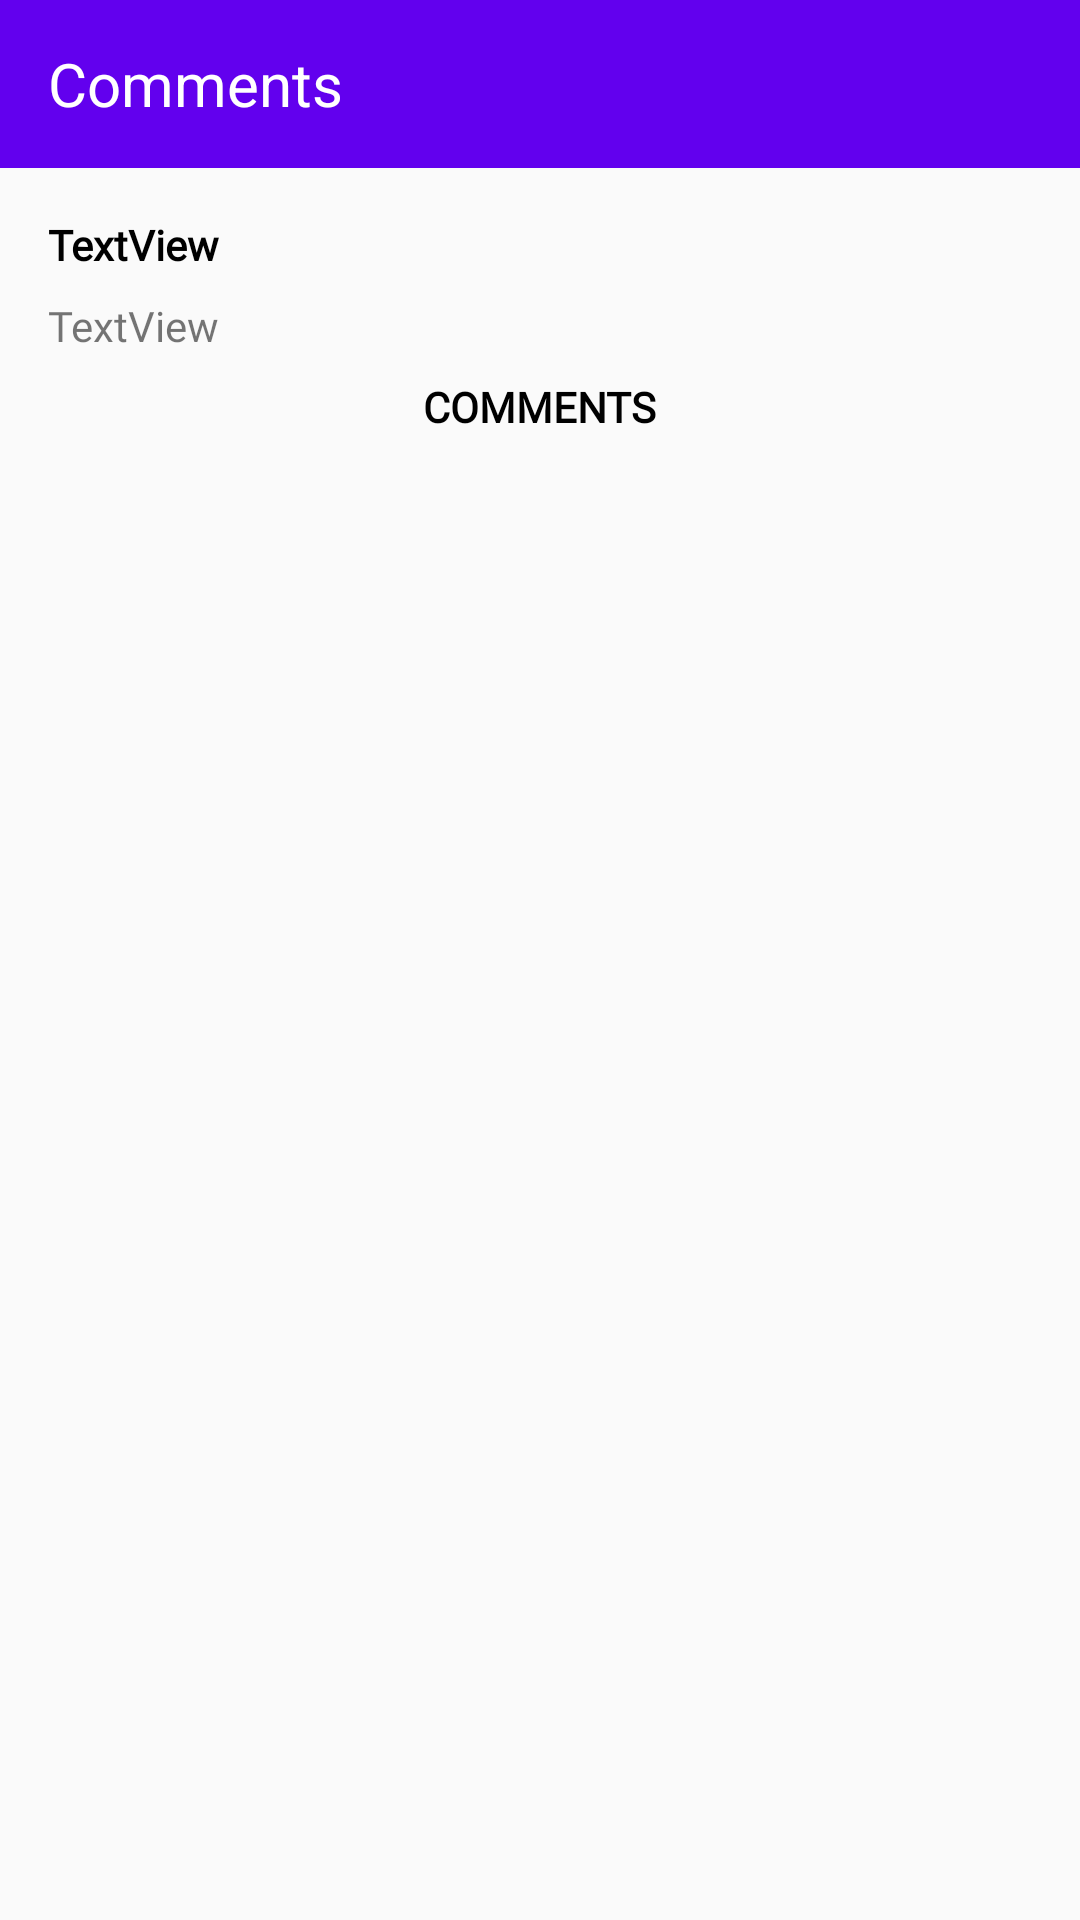

Layout XML and referenced resources for this Android screen:
<!-- AndroidManifest.xml: application theme AppTheme -->
<!-- res/layout/activity_comments.xml -->
<?xml version="1.0" encoding="utf-8"?>
<androidx.constraintlayout.widget.ConstraintLayout xmlns:android="http://schemas.android.com/apk/res/android"
    xmlns:app="http://schemas.android.com/apk/res-auto"
    xmlns:tools="http://schemas.android.com/tools"
    android:layout_width="match_parent"
    android:layout_height="match_parent"
    tools:context=".ui.CommentsActivity">

    <TextView
        android:id="@+id/tvTitle"
        android:layout_width="wrap_content"
        android:layout_height="wrap_content"
        android:layout_marginStart="16dp"
        android:layout_marginTop="16dp"
        android:layout_marginEnd="16dp"
        android:text="TextView"
        android:textColor="@android:color/black"
        android:textStyle="bold"
        app:layout_constraintEnd_toEndOf="parent"
        android:fontFamily="@font/montserrat_semibold"
        app:layout_constraintHorizontal_bias="0.0"
        app:layout_constraintStart_toStartOf="parent"
        app:layout_constraintTop_toBottomOf="@+id/toolbarComments" />

    <TextView
        android:id="@+id/tvBody"
        android:layout_width="wrap_content"
        android:layout_height="wrap_content"
        android:layout_marginStart="16dp"
        android:layout_marginTop="8dp"
        android:layout_marginEnd="16dp"
        android:text="TextView"
        android:fontFamily="@font/montserrat"
        app:layout_constraintEnd_toEndOf="parent"
        app:layout_constraintHorizontal_bias="0.0"
        app:layout_constraintStart_toStartOf="parent"
        app:layout_constraintTop_toBottomOf="@+id/tvTitle" />

    <androidx.recyclerview.widget.RecyclerView
        android:id="@+id/rvComments"
        android:layout_width="0dp"
        android:layout_height="0dp"
        android:layout_marginStart="16dp"
        android:layout_marginTop="8dp"
        android:layout_marginEnd="16dp"
        app:layout_constraintBottom_toBottomOf="parent"
        app:layout_constraintEnd_toEndOf="parent"
        app:layout_constraintStart_toStartOf="parent"
        app:layout_constraintTop_toBottomOf="@+id/textView" />

    <TextView
        android:id="@+id/textView"
        android:layout_width="wrap_content"
        android:layout_height="wrap_content"
        android:layout_marginStart="8dp"
        android:layout_marginTop="8dp"
        android:layout_marginEnd="8dp"
        android:text="COMMENTS"
        android:fontFamily="@font/montserrat_semibold"
        android:textColor="@android:color/black"
        android:textStyle="bold"
        app:layout_constraintEnd_toEndOf="parent"
        app:layout_constraintStart_toStartOf="parent"
        app:layout_constraintTop_toBottomOf="@+id/tvBody" />

    <androidx.appcompat.widget.Toolbar
        android:id="@+id/toolbarComments"
        android:layout_width="0dp"
        android:layout_height="wrap_content"
        android:background="?attr/colorPrimary"
        android:minHeight="?attr/actionBarSize"
        android:theme="@style/ToolbarTheme"
        app:layout_constraintEnd_toEndOf="parent"
        app:layout_constraintStart_toStartOf="parent"
        app:layout_constraintTop_toTopOf="parent">

        <TextView
            android:layout_width="wrap_content"
            android:layout_height="wrap_content"
            android:text="Comments"
            android:textColor="@color/white"
            android:textSize="20sp" />

    </androidx.appcompat.widget.Toolbar>



</androidx.constraintlayout.widget.ConstraintLayout>
<!-- resources referenced by this layout -->
<resources>
  <style name="ToolbarTheme" parent="@style/ThemeOverlay.AppCompat.ActionBar">'
      <item name="colorControlNormal">@color/white</item>
    </style>
  <style name="AppTheme" parent="Theme.AppCompat.Light.NoActionBar">
      
      <item name="colorPrimary">@color/colorPrimary</item>
      <item name="colorPrimaryDark">@color/colorPrimaryDark</item>
      <item name="colorAccent">@color/colorAccent</item>
    </style>
  <!-- not gathered from this repository: default colours our renderer supplied (Android Studio template values) -->
  <color name="white">#FFFFFFFF</color>
  <color name="colorPrimary">#FF6200EE</color>
  <color name="colorPrimaryDark">#FF3700B3</color>
  <color name="colorAccent">#FF03DAC5</color>
</resources>
